Run: headless pygame with SDL's dummy video driver; simulated clock (each Clock.tick advances the game by its frame time, no real sleeping); random seed 0; keys injected as events and as key.get_pressed() state; no mouse input.
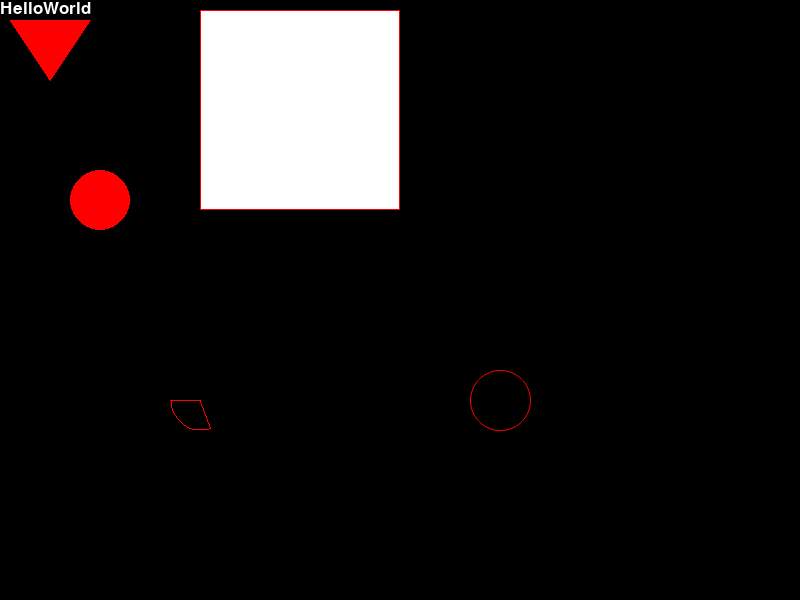
Frame 1 of 4 · flips 1–60 · no input
Frame 2 of 4 · flips 61–180 · tapped SPACE, RETURN · held RIGHT (→), D · screen unchanged from frame 1, image omitted
Frame 3 of 4 · flips 181–300 · held DOWN (↓), S · screen unchanged from frame 2, image omitted
Frame 4 of 4 · flips 301–420 · held LEFT (←), A, UP (↑), W · screen unchanged from frame 3, image omitted

The pygame program that drew these frames:

import pygame
import sys  # sys 是 python 的标准库，提供 Python 运行时环境变量的操控
import pygame.gfxdraw#导入pygame不会自动导入gfxdraw,需要手动导入
# 内部各功能模块进行初始化创建及变量设置，默认调用
pygame.init()
pygame.display.init()#初始化模块
print(pygame.display.get_init())#如果已初始化显示模块，则返回True
pygame.display.quit()#取消初始化模块
# 设置游戏窗口大小，分别是宽度和高度
size = width, height = 800, 600
print(pygame.display.get_surface())
# 初始化显示窗口
screen = pygame.display.set_mode(size)#初始化屏幕或者窗口以供显示
# 设置显示窗口的标题内容，str 类型
pygame.display.set_caption('Hello World')#设置当前窗口标题
print(pygame.display.get_caption())#获取当前窗口标题
white=255,255,255#白色
red=255,0,0
pygame.draw.rect(screen,white,(200,10,200,200))#画一个长方形，前两个数值是坐标，后两个是width和height
pygame.draw.polygon(screen,red,((10,20),(90,20),(50,80)))#画多边形，数值是顶点坐标
pygame.draw.circle(screen,red,(100,200),30)#画一个圆，第一个坐标是圆心，30是radius
pygame.gfxdraw.pixel(screen,50,600,red)#画一个像素点(surface,x,y,color)
pygame.gfxdraw.rectangle(screen,(200,10,200,200),red)#画一个长方形(x,y,width,height)
pygame.gfxdraw.aacircle(screen,500,400,30,red)#画一个反锯齿圆(surfacem,x,y,radius,color)
pygame.gfxdraw.pie(screen,200,400,30,70,180,red)#画一个馅饼,(surface,x,y,radius,start_angle,stop_angle)
f=pygame.font.Font(None,25)
Print=f.render('HelloWorld',True,white)
pos=Print.get_rect()
screen.blit(Print,pos)
pygame.display.flip()#将完整显示面更新到屏幕上
pygame.display.update()#更新屏幕的软件显示部分
print(pygame.display.get_driver())#获取游戏显示后端的名称
pygame.display.Info()#创建视频显示信息对象
print(pygame.display.get_wm_info())#获取有关当前窗口系统的信息
#pygame.display.mode_ok() 选择显示模式的最佳颜色深度
# 无限循环，直到 Python 运行时退出结束
while True:

    # 从 Pygame 的事件队列中取出事件，并从队列中删除该事件
    for event in pygame.event.get():

        # 获得事件类型，并逐类响应
        if event.type == pygame.QUIT:
            # 用于退出结束游戏并退出
            sys.exit()

    # 对显示窗口进行更新，默认窗口全部重绘
    pygame.display.update()
